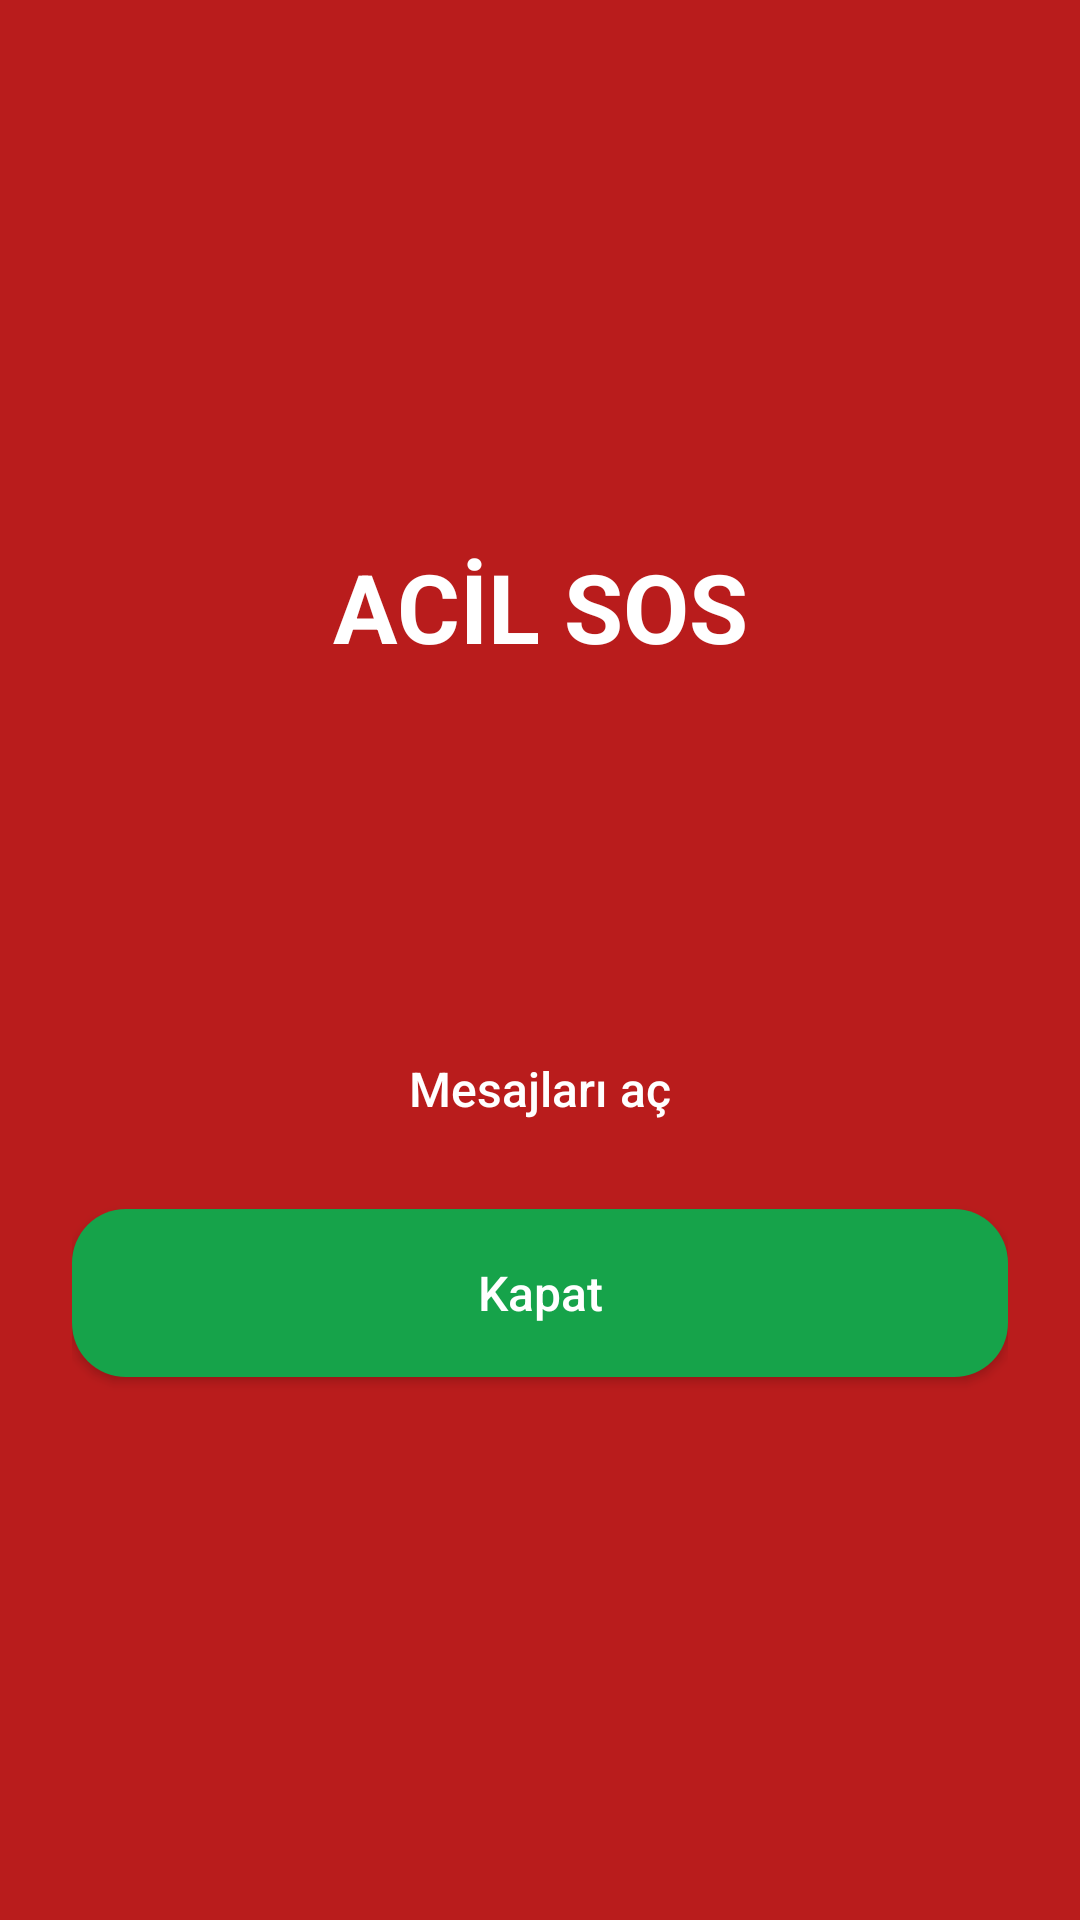

This screen was rendered from an Android layout file. Write that file and the resources it references.
<!-- AndroidManifest.xml: activity theme Theme.AfetComms -->
<!-- res/layout/activity_sos_alert.xml -->
<?xml version="1.0" encoding="utf-8"?>
<LinearLayout xmlns:android="http://schemas.android.com/apk/res/android"
    android:layout_width="match_parent"
    android:layout_height="match_parent"
    android:background="#B91C1C"
    android:gravity="center"
    android:orientation="vertical"
    android:padding="24dp">

    <TextView
        android:id="@+id/txtSosTitle"
        android:layout_width="match_parent"
        android:layout_height="wrap_content"
        android:gravity="center"
        android:text="@string/sos_alert_title"
        android:textColor="#FFFFFF"
        android:textSize="32sp"
        android:textStyle="bold" />

    <TextView
        android:id="@+id/txtSosSender"
        android:layout_width="match_parent"
        android:layout_height="wrap_content"
        android:layout_marginTop="16dp"
        android:gravity="center"
        android:textColor="#FEE2E2"
        android:textSize="18sp" />

    <TextView
        android:id="@+id/txtSosContent"
        android:layout_width="match_parent"
        android:layout_height="wrap_content"
        android:layout_marginTop="12dp"
        android:gravity="center"
        android:textColor="#FFFFFF"
        android:textSize="20sp" />

    <Button
        android:id="@+id/btnSosMessages"
        android:layout_width="match_parent"
        android:layout_height="56dp"
        android:layout_marginTop="32dp"
        android:background="@drawable/bg_button_secondary"
        android:text="@string/sos_open_messages"
        android:textAllCaps="false"
        android:textColor="#FFFFFF"
        android:textSize="16sp" />

    <Button
        android:id="@+id/btnSosDismiss"
        android:layout_width="match_parent"
        android:layout_height="56dp"
        android:layout_marginTop="12dp"
        android:background="@drawable/bg_button_safe"
        android:text="@string/sos_dismiss"
        android:textAllCaps="false"
        android:textColor="#FFFFFF"
        android:textSize="16sp" />

</LinearLayout>
<!-- resources referenced by this layout -->
<resources>
  <!-- drawable bg_button_safe (drawable) -->
  <?xml version="1.0" encoding="utf-8"?>
  <shape xmlns:android="http://schemas.android.com/apk/res/android">
      <solid android:color="#16A34A" />
      <corners android:radius="18dp" />
  </shape>
  <string name="sos_alert_title">ACİL SOS</string>
  <string name="sos_dismiss">Kapat</string>
  <string name="sos_open_messages">Mesajları aç</string>
  <style name="Theme.AfetComms" parent="Base.Theme.AfetComms" />
  <style name="Base.Theme.AfetComms" parent="Theme.Material3.DayNight.NoActionBar">
          <item name="colorPrimary">@color/md_theme_primary</item>
          <item name="android:colorBackground">@color/md_theme_surface</item>
      </style>
  <color name="md_theme_primary">#1D4ED8</color>
  <color name="md_theme_surface">#F8FAFC</color>
</resources>
